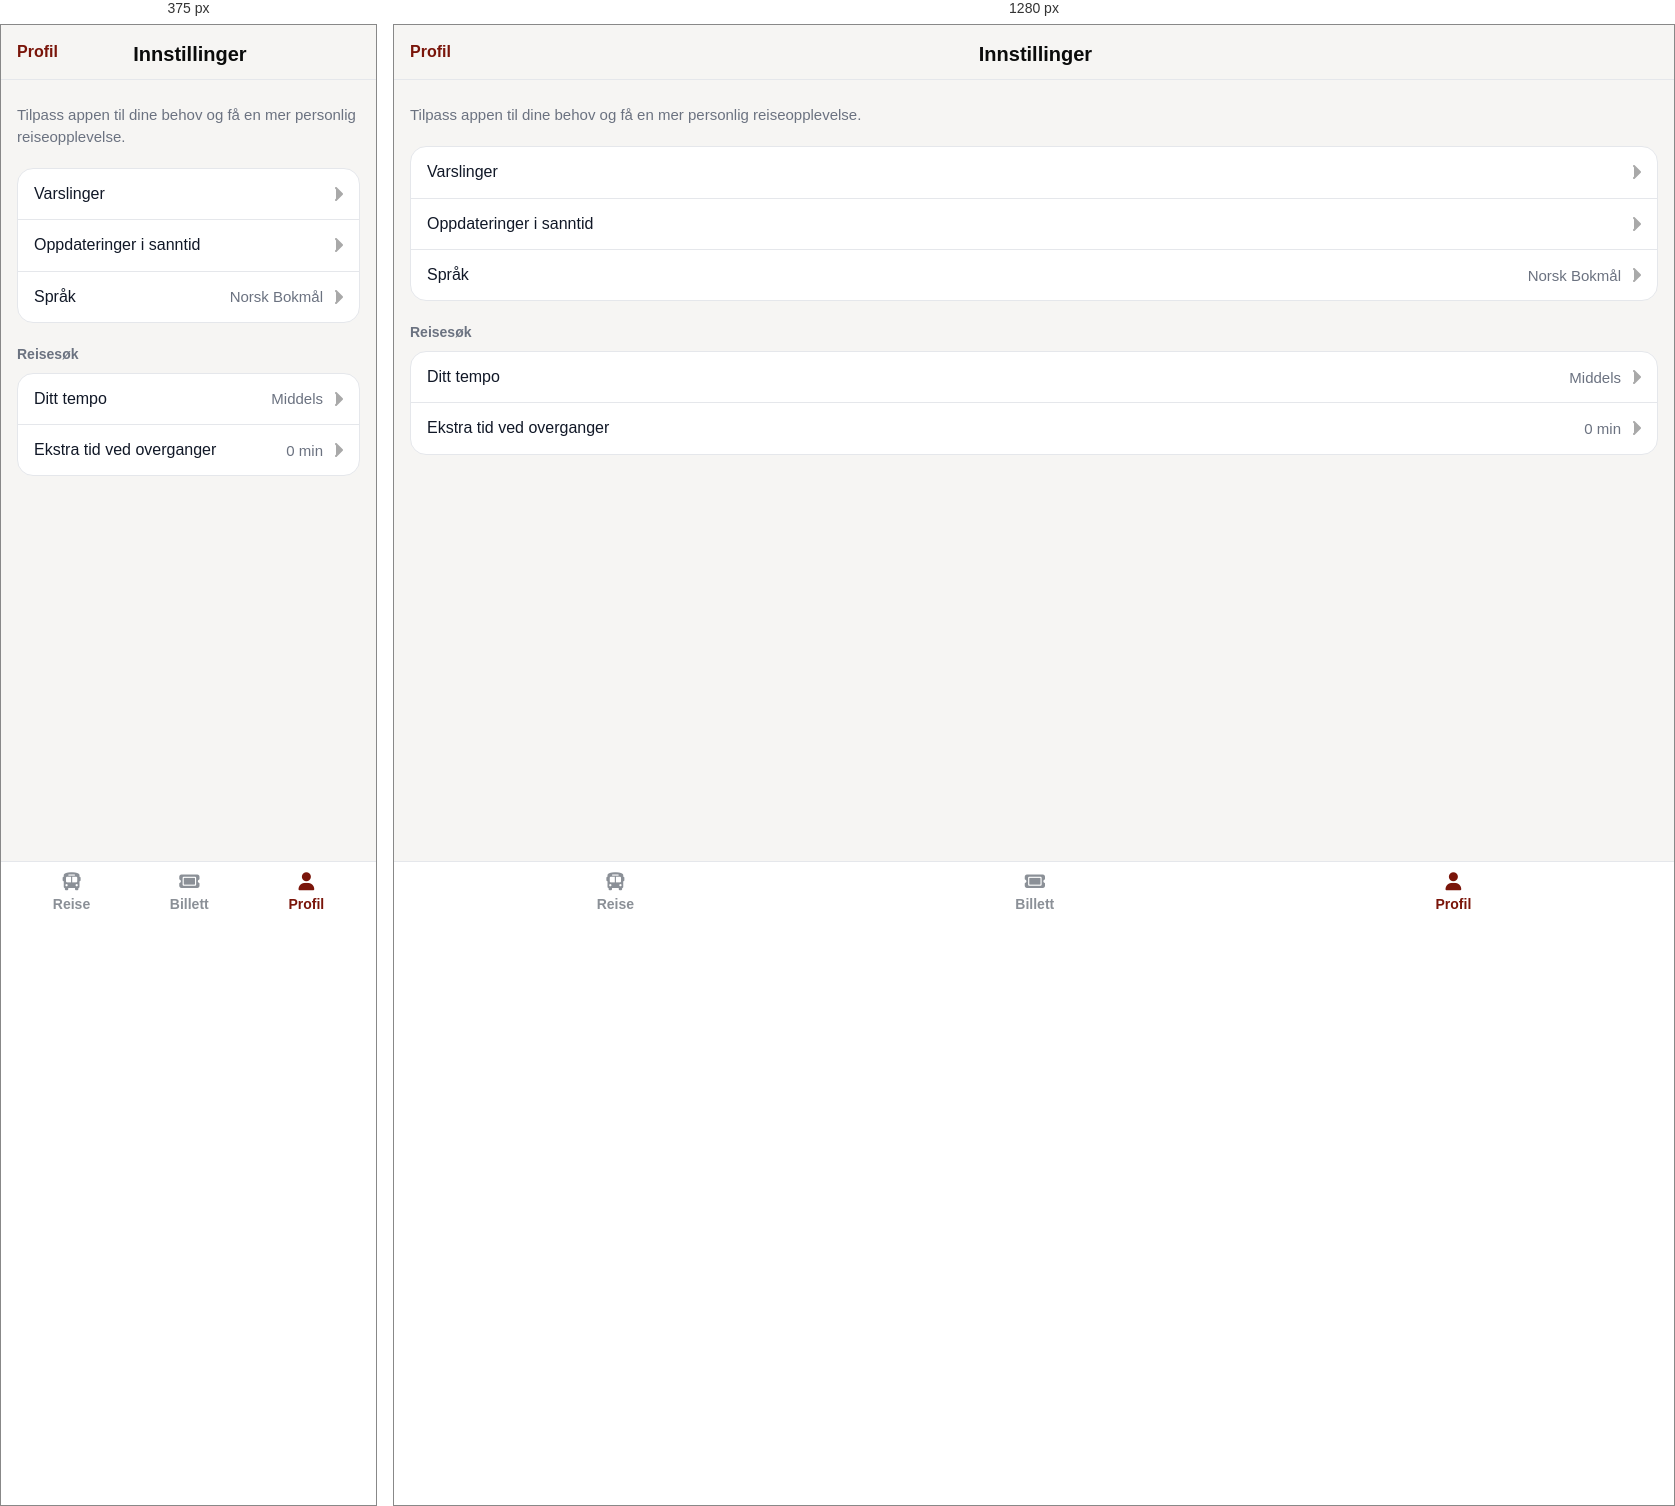
Rendered at 375 px and 1280 px, left to right.

<!-- file: innstillinger.html -->
<!doctype html>
<html lang="nb">
<head>
  <meta charset="utf-8" />
  <meta name="viewport" content="width=device-width, initial-scale=1" />
  <title data-i18n="settings.title_tab">Innstillinger</title>

  <link rel="stylesheet" href="css/style.css">
  <link rel="stylesheet" href="css/innstillinger.css">
  <link rel="stylesheet" href="ikoner/css/all.min.css">
</head>
<body class="page-settings">

  <!-- ===== APPBAR / TOPP ===== -->
  <header class="appbar" role="banner" aria-label="Toppmeny">
    <a class="backlink" href="profil.html" data-i18n="settings.backlink">
      Profil
    </a>
    <h1 class="appbar__title" data-i18n="settings.heading">
      Innstillinger
    </h1>
    <span class="appbar__spacer" aria-hidden="true"></span>
  </header>

  <main class="container">
    <!-- Intro-tekst om hva denne siden brukes til -->
    <p class="intro-text" data-i18n="settings.intro">
      Tilpass appen til dine behov og få en mer personlig reiseopplevelse.
    </p>

    <!-- ===== SEKSJON 1: APP-INNSTILLINGER ===== -->
    <section class="settings-group" aria-labelledby="settings-app-title">
      <h2
        id="settings-app-title"
        class="group-title visually-hidden"
        data-i18n="settings.group_app"
      >
        Appinnstillinger
      </h2>

      <ul class="list list--grouped">
        <li>
          <a href="#" class="list-item">
            <span class="label" data-i18n="settings.notifications">
              Varslinger
            </span>
          </a>
        </li>
        <li>
          <a href="#" class="list-item">
            <span class="label" data-i18n="settings.realtime_updates">
              Oppdateringer i sanntid
            </span>
          </a>
        </li>
        
        <li>
          <a href="sprak.html" class="list-item">
            <span class="label" data-i18n="settings.language_label">
              Språk
            </span>
            <span
              class="meta"
              id="current-language"
              data-i18n="settings.language_value"
            >
              Norsk Bokmål
            </span>
          </a>
        </li>
              </ul>
            </section>

    <!-- ===== SEKSJON 2: REISESØK ===== -->
    <section class="settings-group" aria-labelledby="settings-search-title">
      <h2
        id="settings-search-title"
        class="group-title"
        data-i18n="settings.group_travel_search"
      >
        Reisesøk
      </h2>

      <ul class="list list--grouped">
        <li>
          <a href="#" class="list-item">
            <span class="label" data-i18n="settings.travel_pace_label">
              Ditt tempo
            </span>
            <span class="meta" data-i18n="settings.travel_pace_value">
              Middels
            </span>
          </a>
        </li>
        <li>
          <a href="#" class="list-item">
            <span class="label" data-i18n="settings.extra_transfer_time_label">
              Ekstra tid ved overganger
            </span>
            <span class="meta" data-i18n="settings.extra_transfer_time_value">
              0 min
            </span>
          </a>
        </li>
      </ul>
    </section>
  </main>

  <!-- ===== BUNNMENY ===== -->
  <nav class="navbar" aria-label="Hovedmeny">
    <a href="reise.html">
      <i class="fa-solid fa-bus" aria-hidden="true"></i>
      <span data-i18n="nav.travel">Reise</span>
    </a>

    <a href="billett.html">
      <i class="fa-solid fa-ticket" aria-hidden="true"></i>
      <span data-i18n="nav.ticket">Billett</span>
    </a>

    <a href="profil.html" class="active">
      <i class="fa-solid fa-user" aria-hidden="true"></i>
      <span data-i18n="nav.profile">Profil</span>
    </a>
  </nav>

  <!-- ===================== SCRIPT ===================== -->
  <script src="js/lang.js"></script>
  <script src="js/i18n.js"></script>
</body>
</html>


/* @media block from css/style.css */
@media (min-width:520px){
  .sheet-content{
    max-width:480px;
    margin:0 auto;
  }
}